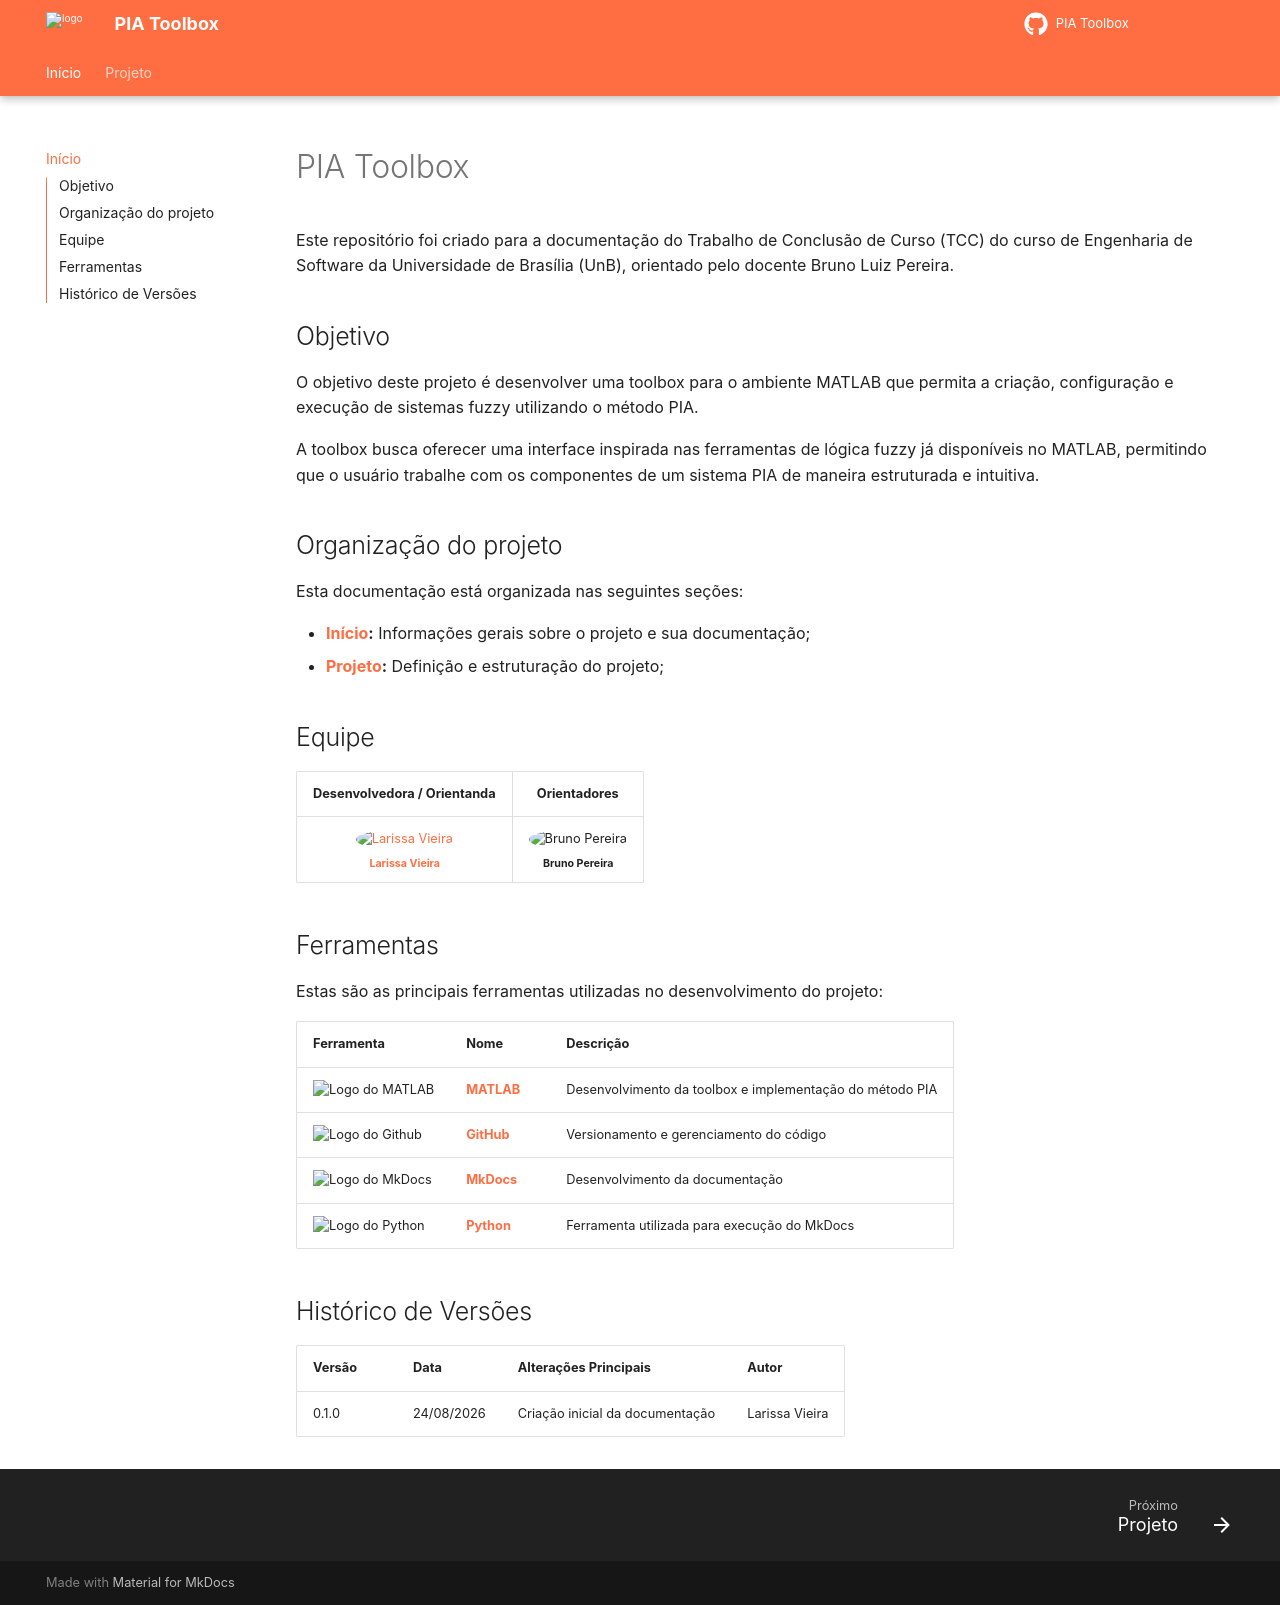

repository: VieiraLaris/PIA-Toolbox · page: index.html · generator: mkdocs

# PIA-Toolbox
Este repositório é destinado ao desenvolvimento de uma toolbox para sistemas fuzzy baseada no método PIA, desenvolvida como parte do meu Trabalho de Conclusão de Curso (TCC), sob orientação do professor Bruno Luiz Pereira, da Universidade de Brasília (UnB).
